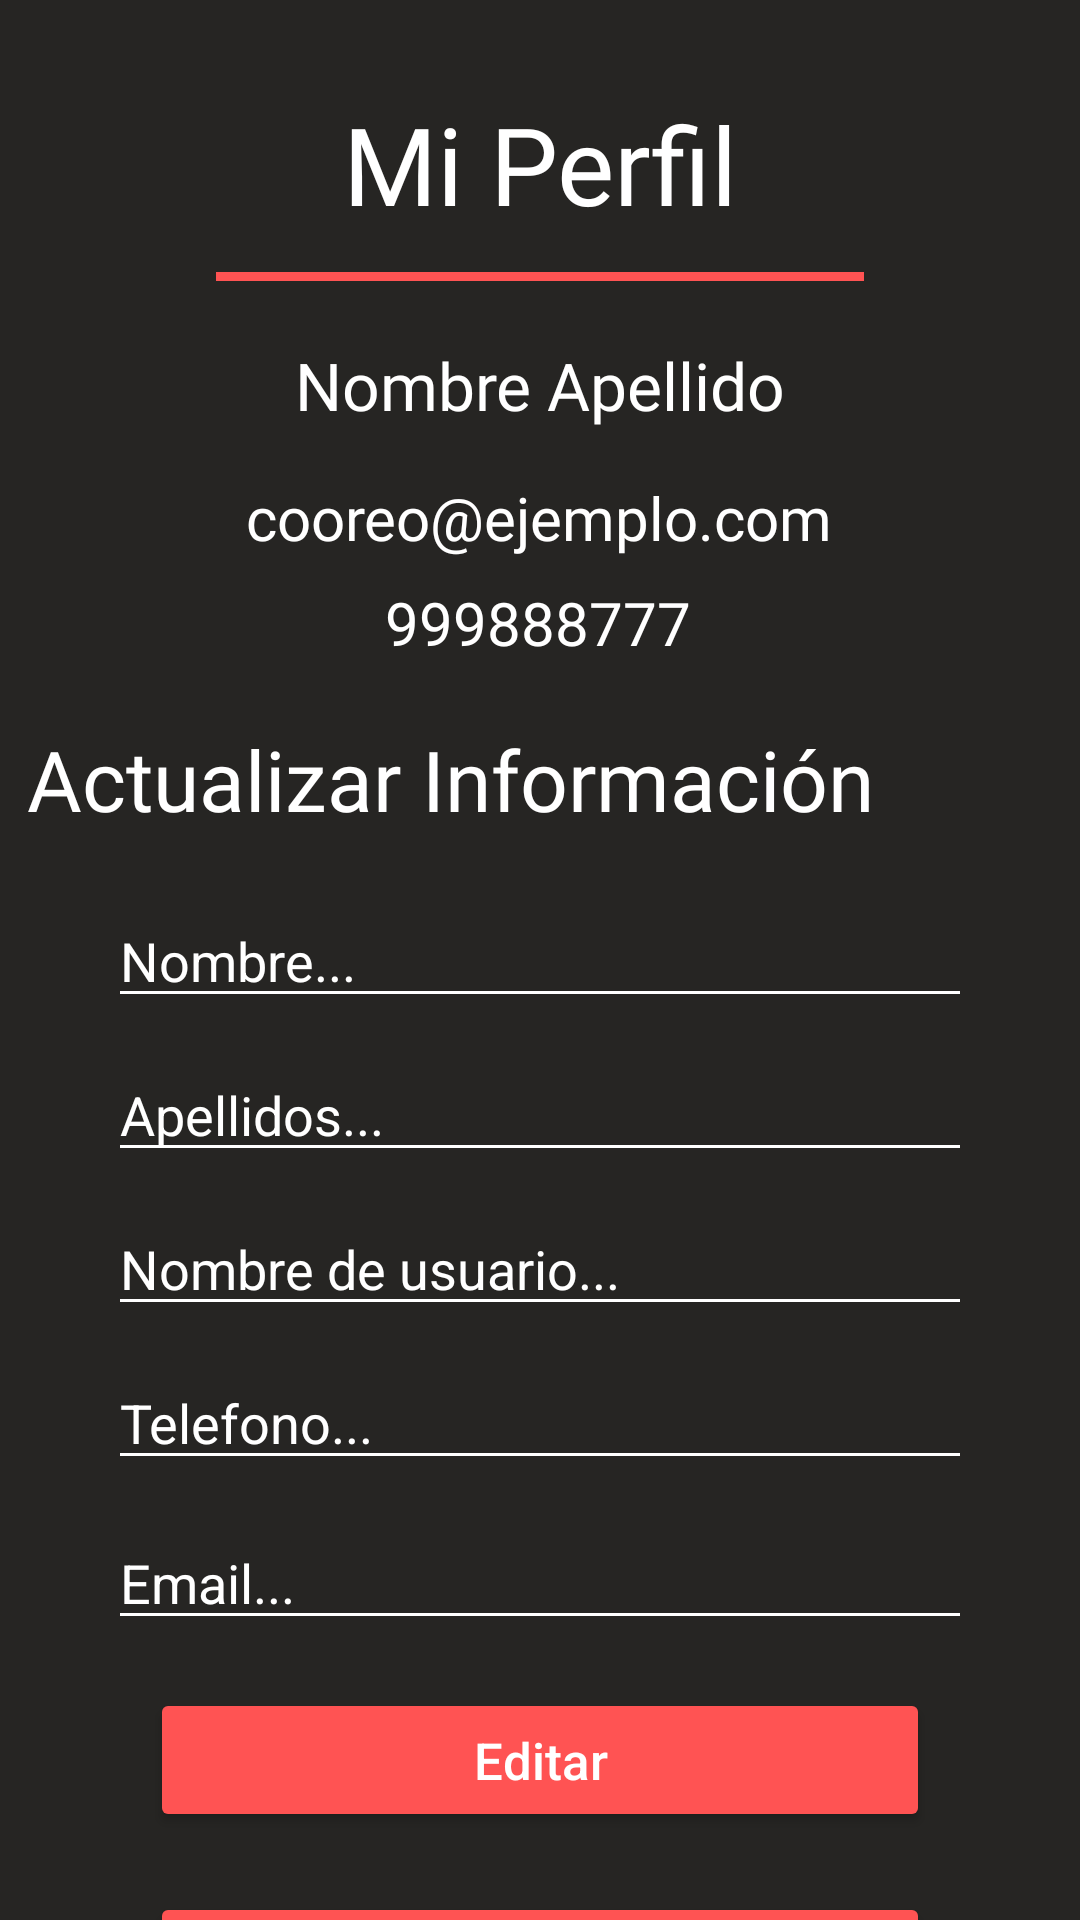

Produce the Android XML layout that renders to this screen, including the resource entries it uses.
<!-- AndroidManifest.xml: application theme Theme.AppTheme -->
<!-- res/layout/fragment_perfil.xml -->
<?xml version="1.0" encoding="utf-8"?>
<androidx.constraintlayout.widget.ConstraintLayout xmlns:android="http://schemas.android.com/apk/res/android"
    xmlns:tools="http://schemas.android.com/tools"
    android:layout_width="match_parent"
    android:layout_height="match_parent"
    xmlns:app="http://schemas.android.com/apk/res-auto"
    android:background="@color/mediumGray"
    tools:context=".ui.fragment.PerfilFragment">

    <TextView
        android:id="@+id/textViewTitle"
        android:layout_width="match_parent"
        android:layout_height="wrap_content"
        android:fontFamily="@font/amarante"
        android:text="@string/mi_perfil"
        android:textAlignment="center"
        android:textColor="@color/white"
        android:textSize="36sp"
        app:layout_constraintBottom_toBottomOf="parent"
        app:layout_constraintStart_toStartOf="parent"
        app:layout_constraintTop_toTopOf="parent"
        app:layout_constraintVertical_bias="0.051" />

    <View
        android:id="@+id/view"
        android:layout_width="0dp"
        android:layout_height="3dp"
        android:layout_marginTop="12dp"
        android:background="@color/pastel_red"
        app:layout_constraintEnd_toEndOf="parent"
        app:layout_constraintStart_toStartOf="parent"
        app:layout_constraintTop_toBottomOf="@id/textViewTitle"
        app:layout_constraintWidth_percent=".6" />

    <TextView
        android:id="@+id/textViewNombreCompleto"
        android:layout_width="wrap_content"
        android:layout_height="wrap_content"
        android:text="@string/nombre_apellido"
        android:fontFamily="@font/lobster"
        android:textColor="@color/white"
        android:textSize="22sp"
        android:layout_marginTop="20dp"
        app:layout_constraintTop_toBottomOf="@+id/view"
        app:layout_constraintStart_toStartOf="parent"
        app:layout_constraintEnd_toEndOf="parent" />


    <TextView
        android:id="@+id/textViewEmail"
        android:layout_width="wrap_content"
        android:layout_height="wrap_content"
        android:layout_marginTop="16dp"
        android:fontFamily="@font/lobster"
        android:text="@string/cooreo_ejemplo_com"
        android:textColor="@color/white"
        android:textSize="20sp"
        app:layout_constraintEnd_toEndOf="parent"
        app:layout_constraintHorizontal_bias="0.498"
        app:layout_constraintStart_toStartOf="parent"
        app:layout_constraintTop_toBottomOf="@+id/textViewNombreCompleto" />

    <TextView
        android:id="@+id/textViewTelefono"
        android:layout_width="wrap_content"
        android:layout_height="wrap_content"
        android:layout_marginTop="8dp"
        android:fontFamily="@font/lobster"
        android:text="@string/_999888777"
        android:textColor="@color/white"
        android:textSize="20sp"
        app:layout_constraintEnd_toEndOf="parent"
        app:layout_constraintHorizontal_bias="0.498"
        app:layout_constraintStart_toStartOf="parent"
        app:layout_constraintTop_toBottomOf="@+id/textViewEmail" />

    <TextView
        android:id="@+id/textViewTitle2"
        android:layout_width="334dp"
        android:layout_height="37dp"
        android:layout_margin="20dp"
        android:layout_marginTop="16dp"
        android:fontFamily="@font/lobster"
        android:text="@string/actualizar_informaci_n"
        android:textColor="@color/white"
        android:textSize="28sp"
        app:layout_constraintEnd_toEndOf="parent"
        app:layout_constraintHorizontal_bias="0.792"
        app:layout_constraintStart_toStartOf="parent"
        app:layout_constraintTop_toBottomOf="@+id/textViewTelefono" />

    <EditText
        android:id="@+id/editTextName"
        android:layout_width="0dp"
        android:layout_height="wrap_content"
        android:hint="@string/nombre"
        android:layout_marginTop="20dp"
        android:textColorHint="@color/white"
        android:textColor="@color/white"
        android:autofillHints="name"
        android:inputType="text"
        app:layout_constraintEnd_toEndOf="parent"
        app:layout_constraintStart_toStartOf="parent"
        app:layout_constraintTop_toBottomOf="@id/textViewTitle2"
        app:layout_constraintWidth_percent=".8"
        android:drawableStart="@drawable/account_circle_24"
        android:drawablePadding="13dp"
        android:backgroundTint="@color/white"/>

    <EditText
        android:id="@+id/editTextLastName"
        android:layout_width="0dp"
        android:layout_height="wrap_content"
        android:hint="@string/apellidos"
        android:layout_marginTop="10dp"
        android:textColorHint="@color/white"
        android:textColor="@color/white"
        android:autofillHints="name"
        android:inputType="text"
        app:layout_constraintEnd_toEndOf="parent"
        app:layout_constraintStart_toStartOf="parent"
        app:layout_constraintTop_toBottomOf="@id/editTextName"
        app:layout_constraintWidth_percent=".8"
        android:drawableStart="@drawable/account_circle_24"
        android:drawablePadding="13dp"
        android:backgroundTint="@color/white"/>

    <EditText
        android:id="@+id/editTextUsername"
        android:layout_width="0dp"
        android:layout_height="wrap_content"
        android:hint="@string/nombre_de_usuario"
        android:layout_marginTop="10dp"
        android:textColorHint="@color/white"
        android:textColor="@color/white"
        android:autofillHints="name"
        android:inputType="text"
        app:layout_constraintEnd_toEndOf="parent"
        app:layout_constraintStart_toStartOf="parent"
        app:layout_constraintTop_toBottomOf="@id/editTextLastName"
        app:layout_constraintWidth_percent=".8"
        android:drawableStart="@drawable/account_circle_24"
        android:drawablePadding="13dp"
        android:backgroundTint="@color/white"/>

    <EditText
        android:id="@+id/editTextPhone"
        android:layout_width="0dp"
        android:layout_height="wrap_content"
        android:hint="@string/telefono"
        android:layout_marginTop="10dp"
        android:textColorHint="@color/white"
        android:textColor="@color/white"
        android:autofillHints="phone"
        android:inputType="phone"
        app:layout_constraintEnd_toEndOf="parent"
        app:layout_constraintStart_toStartOf="parent"
        app:layout_constraintTop_toBottomOf="@id/editTextUsername"
        app:layout_constraintWidth_percent=".8"
        android:drawableStart="@drawable/phone_24"
        android:drawablePadding="13dp"
        android:backgroundTint="@color/white"/>

    <EditText
        android:id="@+id/editTextEmail"
        android:layout_width="0dp"
        android:layout_height="wrap_content"
        android:layout_marginTop="12dp"
        android:backgroundTint="@color/white"
        android:autofillHints="emailAddress"
        android:inputType="textEmailAddress"
        android:drawableStart="@drawable/email_24"
        android:drawablePadding="13dp"
        android:hint="@string/email"
        android:textColor="@color/white"
        android:textColorHint="@color/white"
        app:layout_constraintEnd_toEndOf="parent"
        app:layout_constraintStart_toStartOf="parent"
        app:layout_constraintTop_toBottomOf="@+id/editTextPhone"
        app:layout_constraintWidth_percent=".8" />

    


    <Button
        android:id="@+id/buttonEditar"
        android:layout_width="match_parent"
        android:layout_height="wrap_content"
        android:layout_marginStart="50dp"
        android:layout_marginTop="16dp"
        android:layout_marginEnd="50dp"
        android:backgroundTint="@color/pastel_red"
        android:text="@string/editar"
        android:textAlignment="center"
        android:textAllCaps="false"
        android:textColor="@color/white"
        android:textSize="17sp"
        app:cornerRadius="20dp"
        app:layout_constraintEnd_toEndOf="parent"
        app:layout_constraintHorizontal_bias="0.0"
        app:layout_constraintStart_toStartOf="parent"
        app:layout_constraintTop_toBottomOf="@+id/editTextEmail" />

    <Button
        android:id="@+id/buttonLogOut"
        android:layout_width="match_parent"
        android:layout_height="wrap_content"
        android:layout_marginStart="50dp"
        android:layout_marginTop="20dp"
        android:layout_marginEnd="50dp"
        android:backgroundTint="@color/pastel_red"
        android:text="@string/cerrar_sesi_n"
        android:textAlignment="center"
        android:textAllCaps="false"
        android:textColor="@color/white"
        android:textSize="17sp"
        app:cornerRadius="20dp"
        app:layout_constraintEnd_toEndOf="parent"
        app:layout_constraintHorizontal_bias="0.0"
        app:layout_constraintStart_toStartOf="parent"
        app:layout_constraintTop_toBottomOf="@+id/buttonEditar" />


</androidx.constraintlayout.widget.ConstraintLayout>
<!-- resources referenced by this layout -->
<resources>
  <color name="mediumGray">#262523</color>
  <color name="pastel_red">#FF5353</color>
  <color name="white">#FFFFFF</color>
  <string name="_999888777">999888777</string>
  <string name="actualizar">Actualizar</string>
  <string name="actualizar_informaci_n">Actualizar Información</string>
  <string name="apellidos">Apellidos...</string>
  <string name="cerrar_sesi_n">Cerrar Sesión</string>
  <string name="cooreo_ejemplo_com">cooreo@ejemplo.com</string>
  <string name="editar">Editar</string>
  <string name="email">Email...</string>
  <string name="mi_perfil">Mi Perfil</string>
  <string name="nombre">Nombre...</string>
  <string name="nombre_apellido">Nombre Apellido</string>
  <string name="nombre_de_usuario">Nombre de usuario...</string>
  <string name="telefono">Telefono...</string>
  <style name="Theme.AppTheme" parent="AppTheme" />
  <style name="AppTheme" parent="Theme.Material3.DayNight.NoActionBar">
          <item name="colorPrimary">@color/pastel_red</item>
          <item name="colorOnPrimary">@color/white</item>
  
          <item name="android:statusBarColor">@color/pastel_red</item>
      </style>
</resources>
